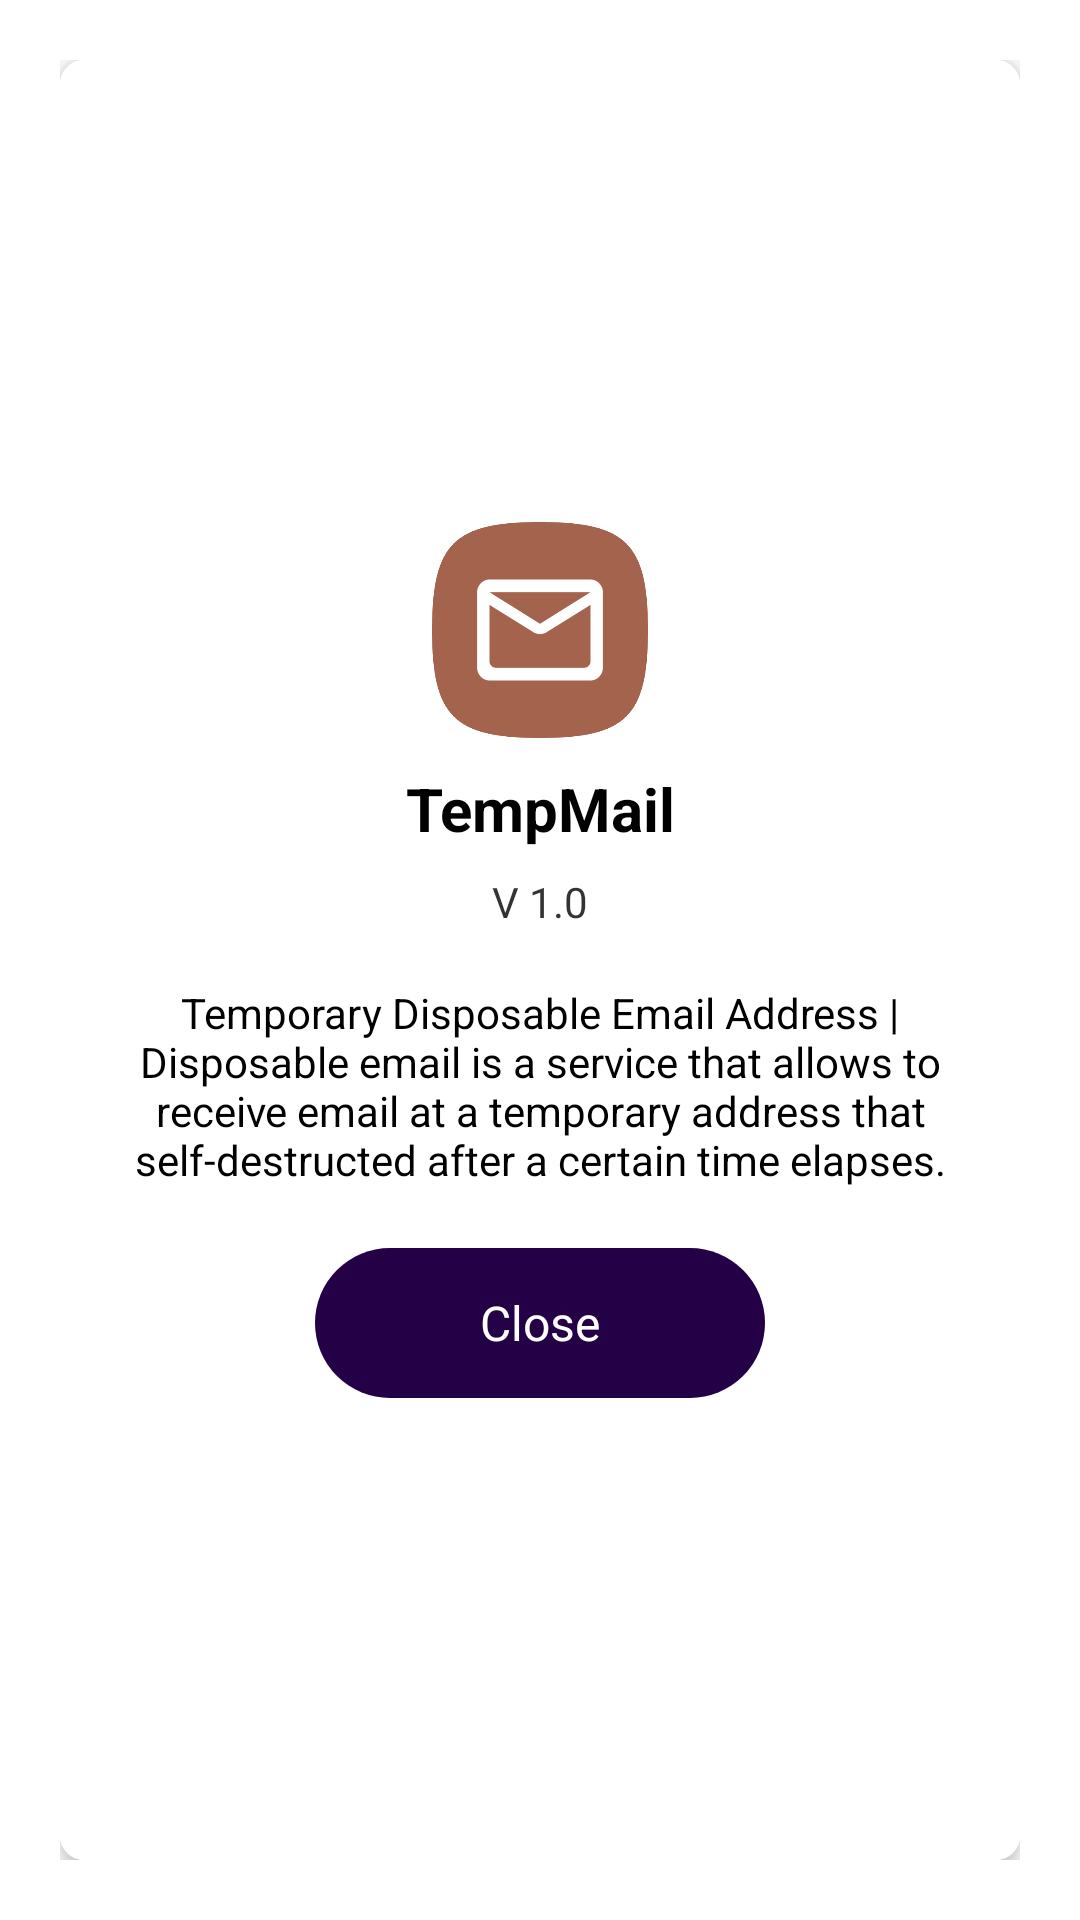

Write the Android layout XML for this screen, with the resource values it uses.
<!-- AndroidManifest.xml: application theme Theme.TmailAppGDevelopers -->
<!-- res/layout/dialog_about.xml -->
<?xml version="1.0" encoding="utf-8"?>

<LinearLayout xmlns:android="http://schemas.android.com/apk/res/android"
    xmlns:app="http://schemas.android.com/apk/res-auto"
    android:gravity="center"
    android:orientation="vertical"
    android:padding="20dp"
    android:background="@android:color/transparent"
    android:layout_width="match_parent"
    android:layout_height="match_parent">

    <androidx.cardview.widget.CardView
        android:layout_width="match_parent"
        android:layout_height="match_parent"
        app:cardCornerRadius="8dp"
        app:cardBackgroundColor="@color/colorPrimaryDark"
        app:cardElevation="4dp">

        <LinearLayout
            android:gravity="center"
            android:layout_width="match_parent"
            android:layout_height="match_parent"
            android:padding="20dp"
            android:background="@color/colorPrimaryDark"
            android:orientation="vertical">

    <ImageView android:layout_width="72dp"
        android:layout_height="72dp"
        android:src="@drawable/logo"/>

    <TextView android:textSize="20sp"
        android:textStyle="bold"
        android:gravity="center"
        android:layout_width="wrap_content"
        android:layout_height="wrap_content"
        android:textColor="@color/black"
        android:layout_marginTop="10dp"
        android:text="@string/app_name"/>

    <TextView android:gravity="center"
        android:id="@+id/tvVersion"
        android:layout_margin="8dp"
        android:alpha="0.8"
        android:text="V 1.0"
        app:fontFamily="@font/medium"
        android:layout_width="wrap_content"
        android:textColor="@color/black"
        android:layout_height="wrap_content"/>

    <TextView android:gravity="center"
        android:layout_width="wrap_content"
        android:layout_height="wrap_content"
        android:layout_marginTop="10dp"
        android:textColor="@color/black"
        app:fontFamily="@font/medium"
        android:text="@string/app_copyright"/>

    <TextView
        android:id="@+id/tvClose"
        android:gravity="center"
        android:layout_width="150dp"
        android:layout_height="50dp"
        android:layout_marginTop="20dp"
        android:background="@drawable/loading_bg"
        android:backgroundTint="@color/colorPrimary"
        android:padding="10dp"
        android:textSize="16dp"
        android:textColor="#fff"
        android:text="Close"/>

        </LinearLayout>

    </androidx.cardview.widget.CardView>

</LinearLayout>
<!-- resources referenced by this layout -->
<resources>
  <color name="black">#FF000000</color>
  <color name="colorPrimary">#240046</color>
  <color name="colorPrimaryDark">#FFFFFF</color>
  <!-- drawable loading_bg (drawable) -->
  <?xml version="1.0" encoding="utf-8"?>
  
  <shape xmlns:android="http://schemas.android.com/apk/res/android" android:dither="true" android:shape="rectangle">
      <corners android:radius="400dp"/>
      <solid android:color="@color/colorPrimary"/>
  </shape>
  <!-- drawable logo: png bitmap (drawable, 20180 bytes) -->
  <string name="app_copyright">Temporary Disposable Email Address | Disposable email is a service that allows to receive email at a temporary address that self-destructed after a certain time elapses.</string>
  <string name="app_name">TempMail</string>
  <style name="Theme.TmailAppGDevelopers" parent="Theme.MaterialComponents.DayNight.NoActionBar">
          
          <item name="fontFamily">@font/bold</item>
          <item name="colorPrimary">@color/colorPrimary</item>
          <item name="colorPrimaryVariant">@color/colorPrimaryDark</item>
          <item name="colorOnPrimary">@color/colorAccent</item>
          
          <item name="colorSecondary">@color/colorPrimary</item>
          <item name="colorSecondaryVariant">@color/colorPrimaryDark</item>
          <item name="colorOnSecondary">@color/black</item>
          <item name="android:editTextColor">@color/black</item>
          <item name="android:textColorSecondary">@color/black</item>
          
          <item name="android:statusBarColor">?attr/colorAccent</item>
          
      </style>
  <color name="colorAccent">#240046</color>
</resources>
